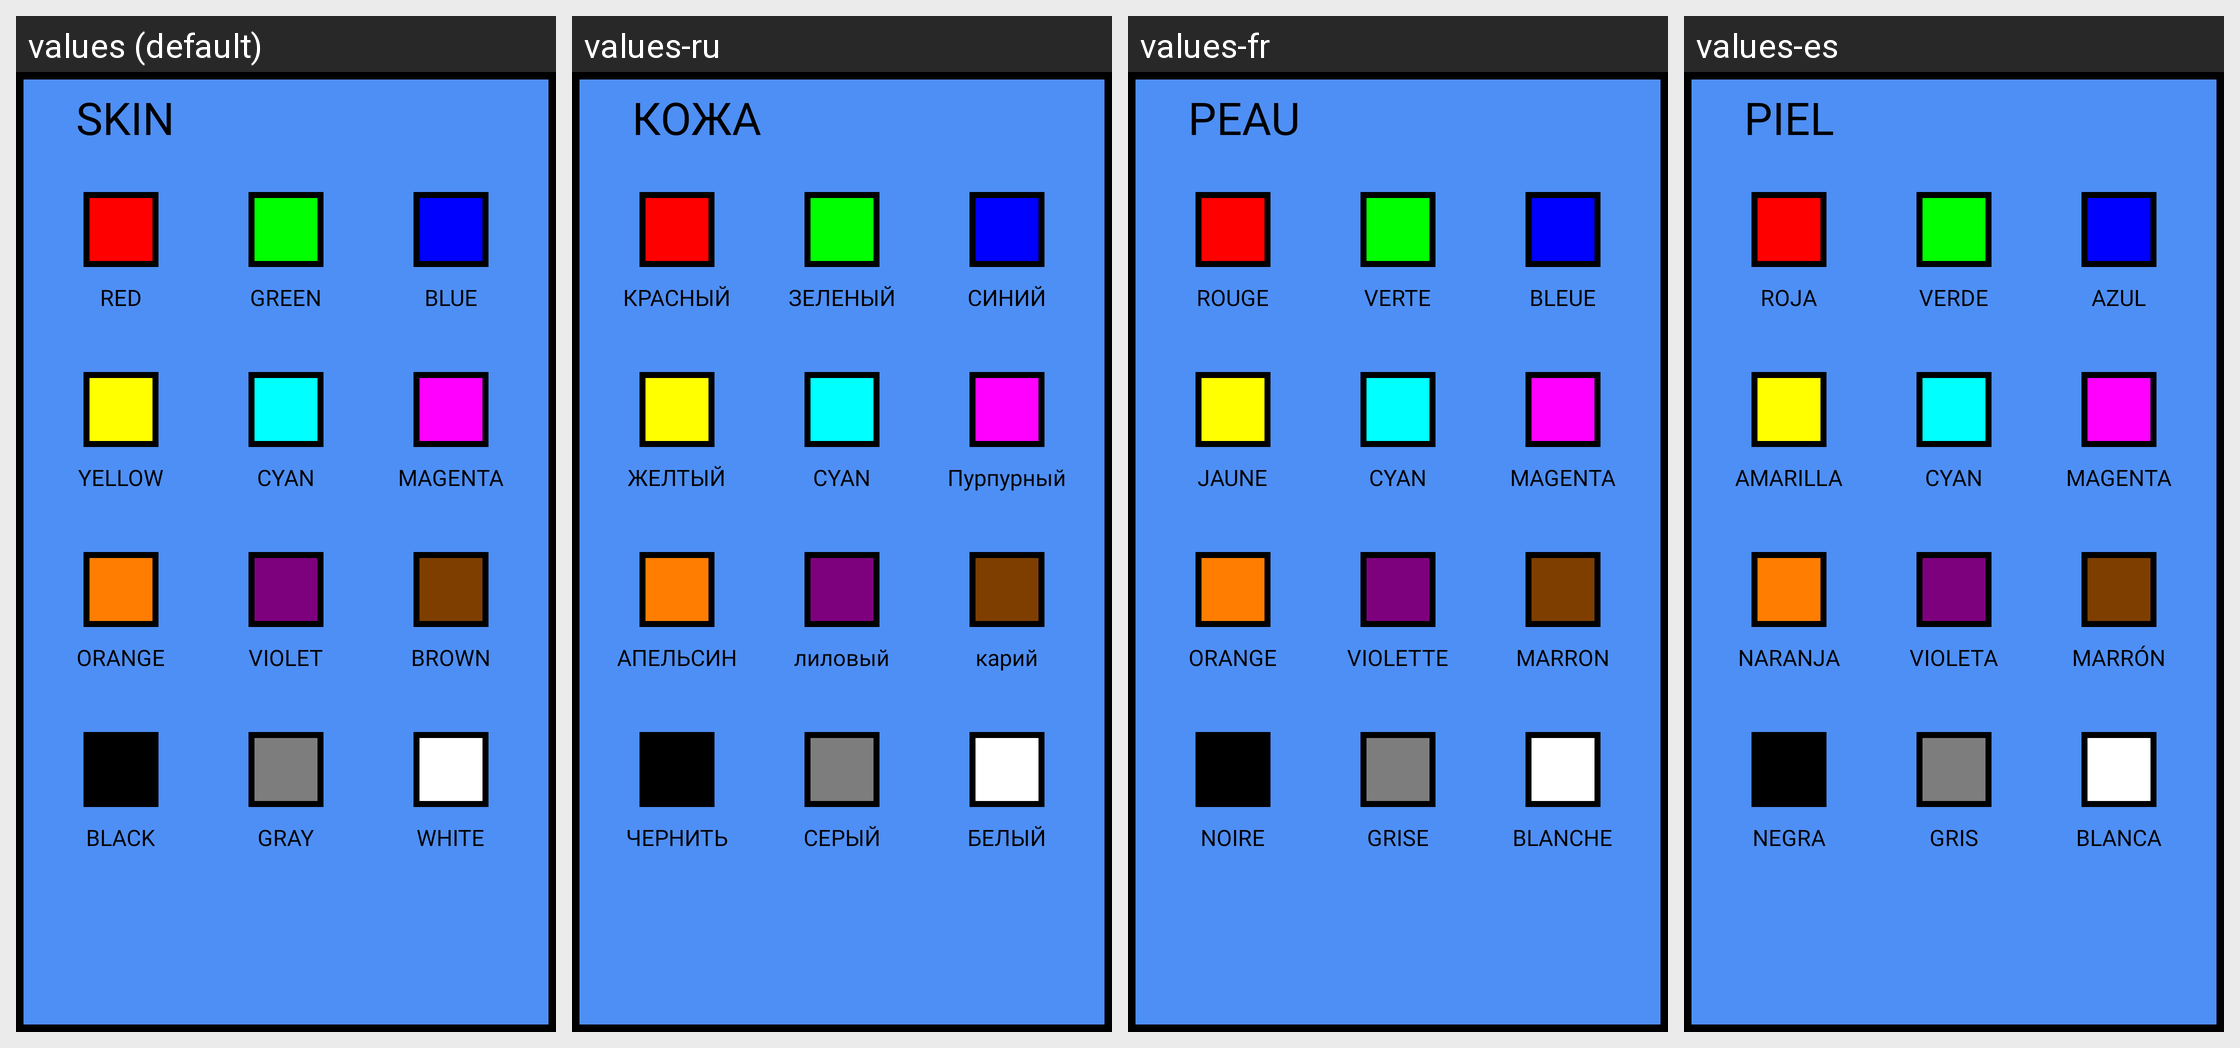

The same Android screen rendered under several of its app's locales, left to right. List the strings drawn on it with the default value and each locale's translation.
Android screen res/layout/shop.xml rendered under 4 locales, left to right: values (default), values-ru, values-fr, values-es. Device: Nexus 5 (rendered at 1080×1920; each locale shown at half size, 540×960, under a caption strip naming it); theme AppTheme.
Other locales in the repository, not shown: values-pt.
Strings drawn on this screen, with the default value and each locale's value (text and hints the layout hard-codes, and strings that could not be matched under every locale, appear in the picture but are not listed):

skin
  values: SKIN
  values-ru: КОЖА
  values-fr: PEAU
  values-es: PIEL

red
  values: RED
  values-ru: КРАСНЫЙ
  values-fr: ROUGE
  values-es: ROJA

green
  values: GREEN
  values-ru: ЗЕЛЕНЫЙ
  values-fr: VERTE
  values-es: VERDE

blue
  values: BLUE
  values-ru: СИНИЙ
  values-fr: BLEUE
  values-es: AZUL

yellow
  values: YELLOW
  values-ru: ЖЕЛТЫЙ
  values-fr: JAUNE
  values-es: AMARILLA

cyan
  values: CYAN
  values-ru: CYAN
  values-fr: CYAN
  values-es: CYAN

magenta
  values: MAGENTA
  values-ru: Пурпурный
  values-fr: MAGENTA
  values-es: MAGENTA

orange
  values: ORANGE
  values-ru: АПЕЛЬСИН
  values-fr: ORANGE
  values-es: NARANJA

violet
  values: VIOLET
  values-ru: лиловый
  values-fr: VIOLETTE
  values-es: VIOLETA

brown
  values: BROWN
  values-ru: карий
  values-fr: MARRON
  values-es: MARRÓN

black
  values: BLACK
  values-ru: ЧЕРНИТЬ
  values-fr: NOIRE
  values-es: NEGRA

gray
  values: GRAY
  values-ru: СЕРЫЙ
  values-fr: GRISE
  values-es: GRIS

white
  values: WHITE
  values-ru: БЕЛЫЙ
  values-fr: BLANCHE
  values-es: BLANCA
